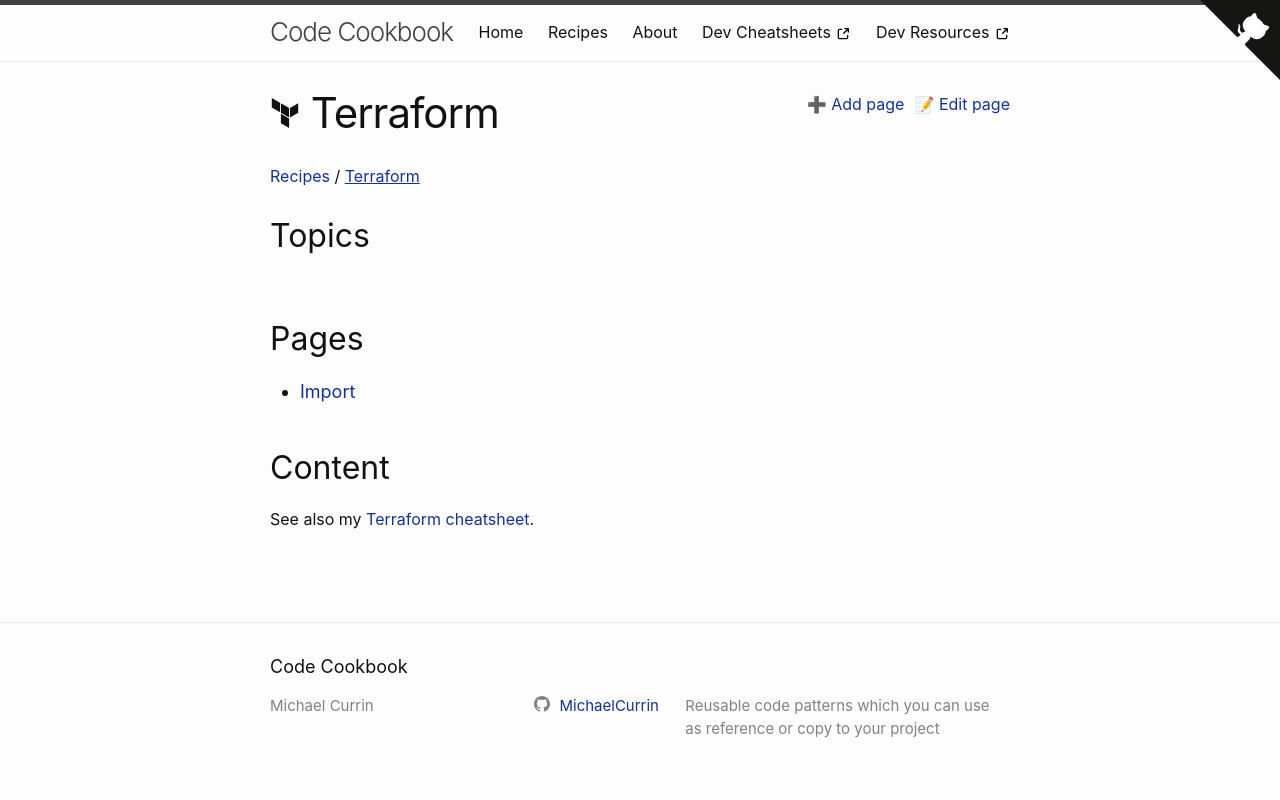

repository: MichaelCurrin/code-cookbook · page: recipes/terraform/index.html · generator: jekyll

---
logo: terraform
---
# Terraform

See also my [Terraform cheatsheet](https://michaelcurrin.github.io/dev-cheatsheets/cheatsheets/terraform/).
